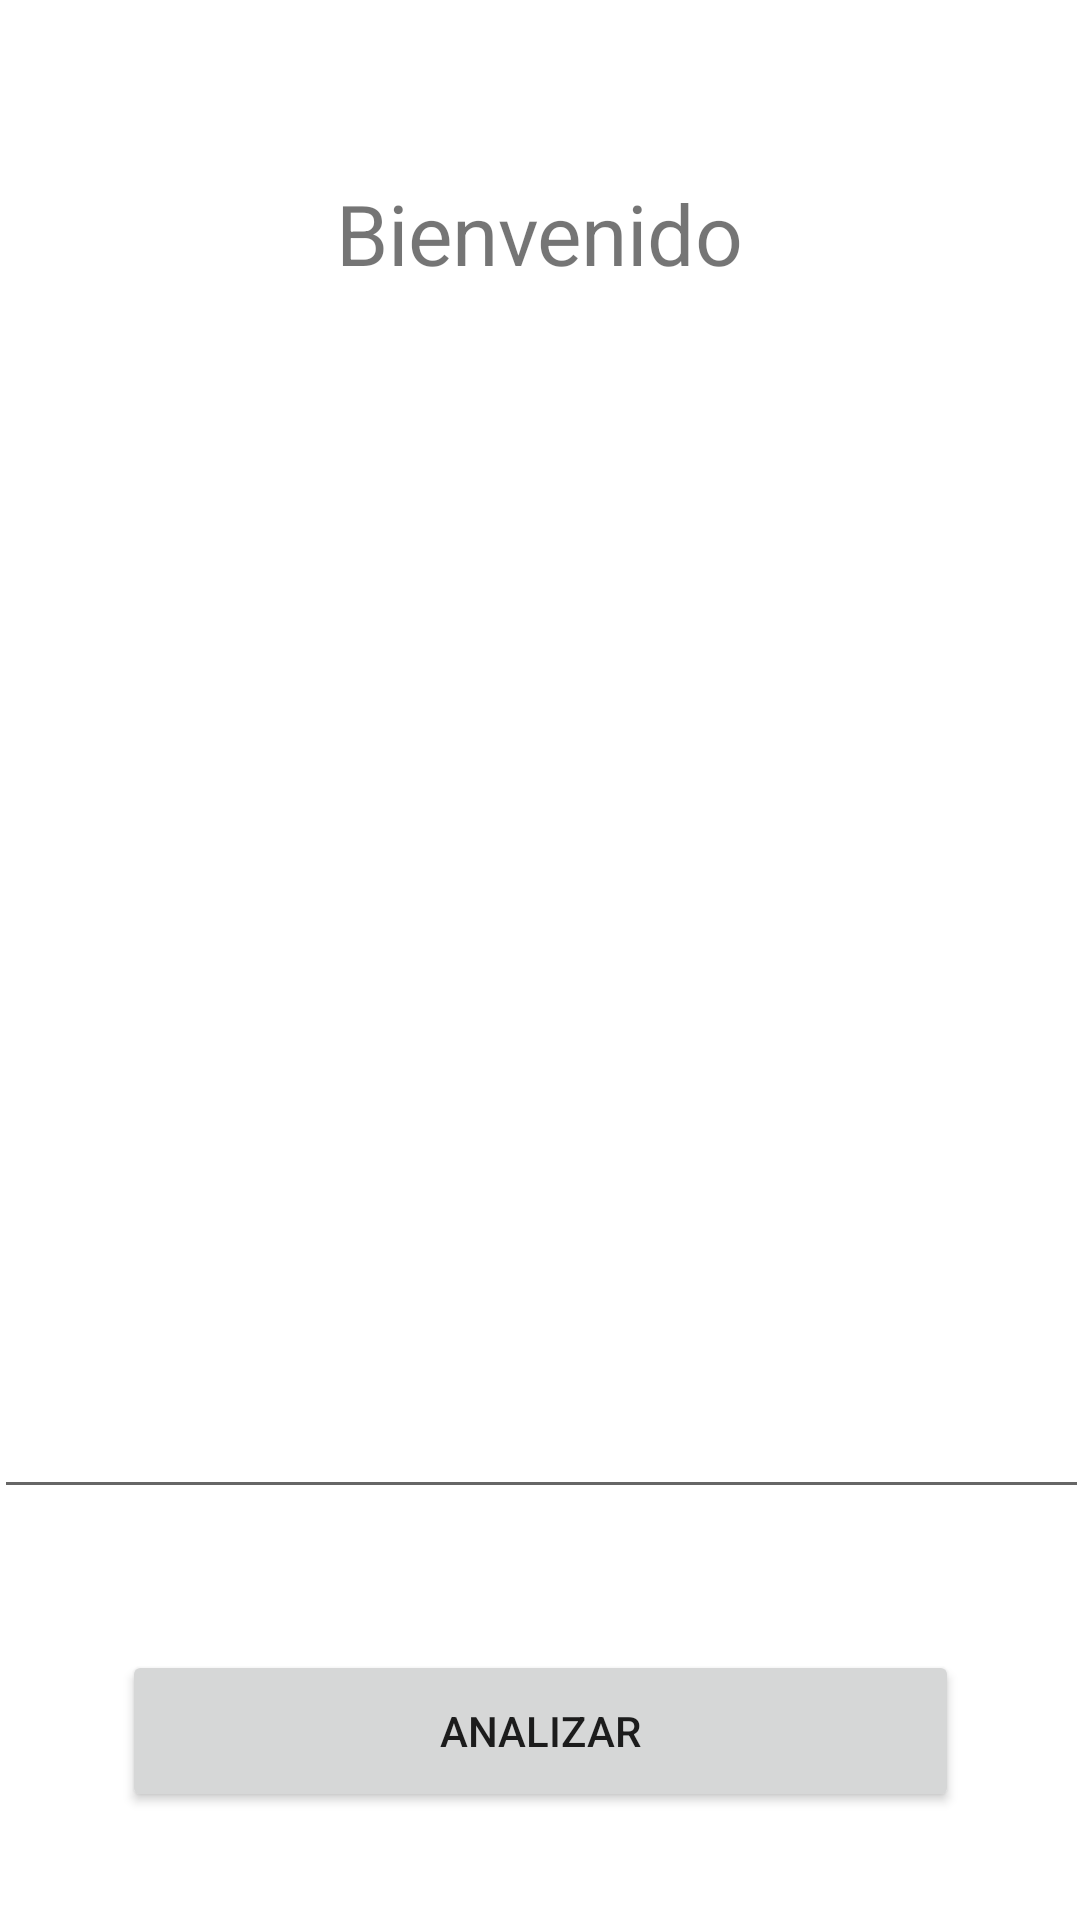

Write the Android layout XML for this screen, with the resource values it uses.
<!-- AndroidManifest.xml: application theme Theme.Practica1_AlexisOvalle -->
<!-- res/layout/activity_main.xml -->
<?xml version="1.0" encoding="utf-8"?>
<androidx.constraintlayout.widget.ConstraintLayout xmlns:android="http://schemas.android.com/apk/res/android"
    xmlns:app="http://schemas.android.com/apk/res-auto"
    xmlns:tools="http://schemas.android.com/tools"
    android:layout_width="match_parent"
    android:layout_height="match_parent"
    tools:context="com.example.Main.MainActivity">

    <TextView
        android:id="@+id/textView9"
        android:layout_width="wrap_content"
        android:layout_height="wrap_content"
        android:layout_marginTop="68dp"
        android:scaleX="2"
        android:scaleY="2"
        android:text="Bienvenido"
        app:layout_constraintEnd_toEndOf="parent"
        app:layout_constraintStart_toStartOf="parent"
        app:layout_constraintTop_toTopOf="parent" />

    <TextView
        android:id="@+id/textView2"
        android:layout_width="wrap_content"
        android:layout_height="wrap_content"
        android:layout_marginStart="161dp"
        android:layout_marginTop="36dp"
        android:scaleX="2"
        android:scaleY="2"
        app:layout_constraintStart_toStartOf="parent"
        app:layout_constraintTop_toBottomOf="@+id/textView9"
        tools:text="Ingrese Un texto" />

    <Button
        android:id="@+id/Boton1"
        android:layout_width="279dp"
        android:layout_height="54dp"
        android:layout_marginTop="47dp"
        android:layout_marginBottom="36dp"
        android:onClick="Analizar"
        android:text="Analizar"
        app:layout_constraintBottom_toBottomOf="parent"
        app:layout_constraintEnd_toEndOf="parent"
        app:layout_constraintStart_toStartOf="parent"
        app:layout_constraintTop_toBottomOf="@+id/editText" />

    <EditText
        android:id="@+id/editText"
        android:layout_width="365dp"
        android:layout_height="320dp"
        android:layout_marginTop="96dp"
        android:ems="10"
        android:gravity="start|top"
        android:inputType="textMultiLine"
        android:scrollHorizontally="true"
        app:layout_constraintEnd_toEndOf="parent"
        app:layout_constraintStart_toStartOf="parent"
        app:layout_constraintTop_toBottomOf="@+id/textView9" />

</androidx.constraintlayout.widget.ConstraintLayout>
<!-- resources referenced by this layout -->
<resources>
  <style name="Theme.Practica1_AlexisOvalle" parent="Theme.MaterialComponents.DayNight.DarkActionBar">
          
          <item name="colorPrimary">@color/purple_500</item>
          <item name="colorPrimaryVariant">@color/purple_700</item>
          <item name="colorOnPrimary">@color/white</item>
          
          <item name="colorSecondary">@color/teal_200</item>
          <item name="colorSecondaryVariant">@color/teal_700</item>
          <item name="colorOnSecondary">@color/black</item>
          
          <item name="android:statusBarColor" tools:targetApi="l">?attr/colorPrimaryVariant</item>
          
      </style>
  <!-- not gathered from this repository: default colours our renderer supplied (Android Studio template values) -->
  <color name="purple_500">#FF6200EE</color>
  <color name="purple_700">#FF3700B3</color>
  <color name="teal_200">#FF03DAC5</color>
  <color name="teal_700">#FF018786</color>
  <color name="black">#FF000000</color>
  <color name="white">#FFFFFFFF</color>
</resources>
